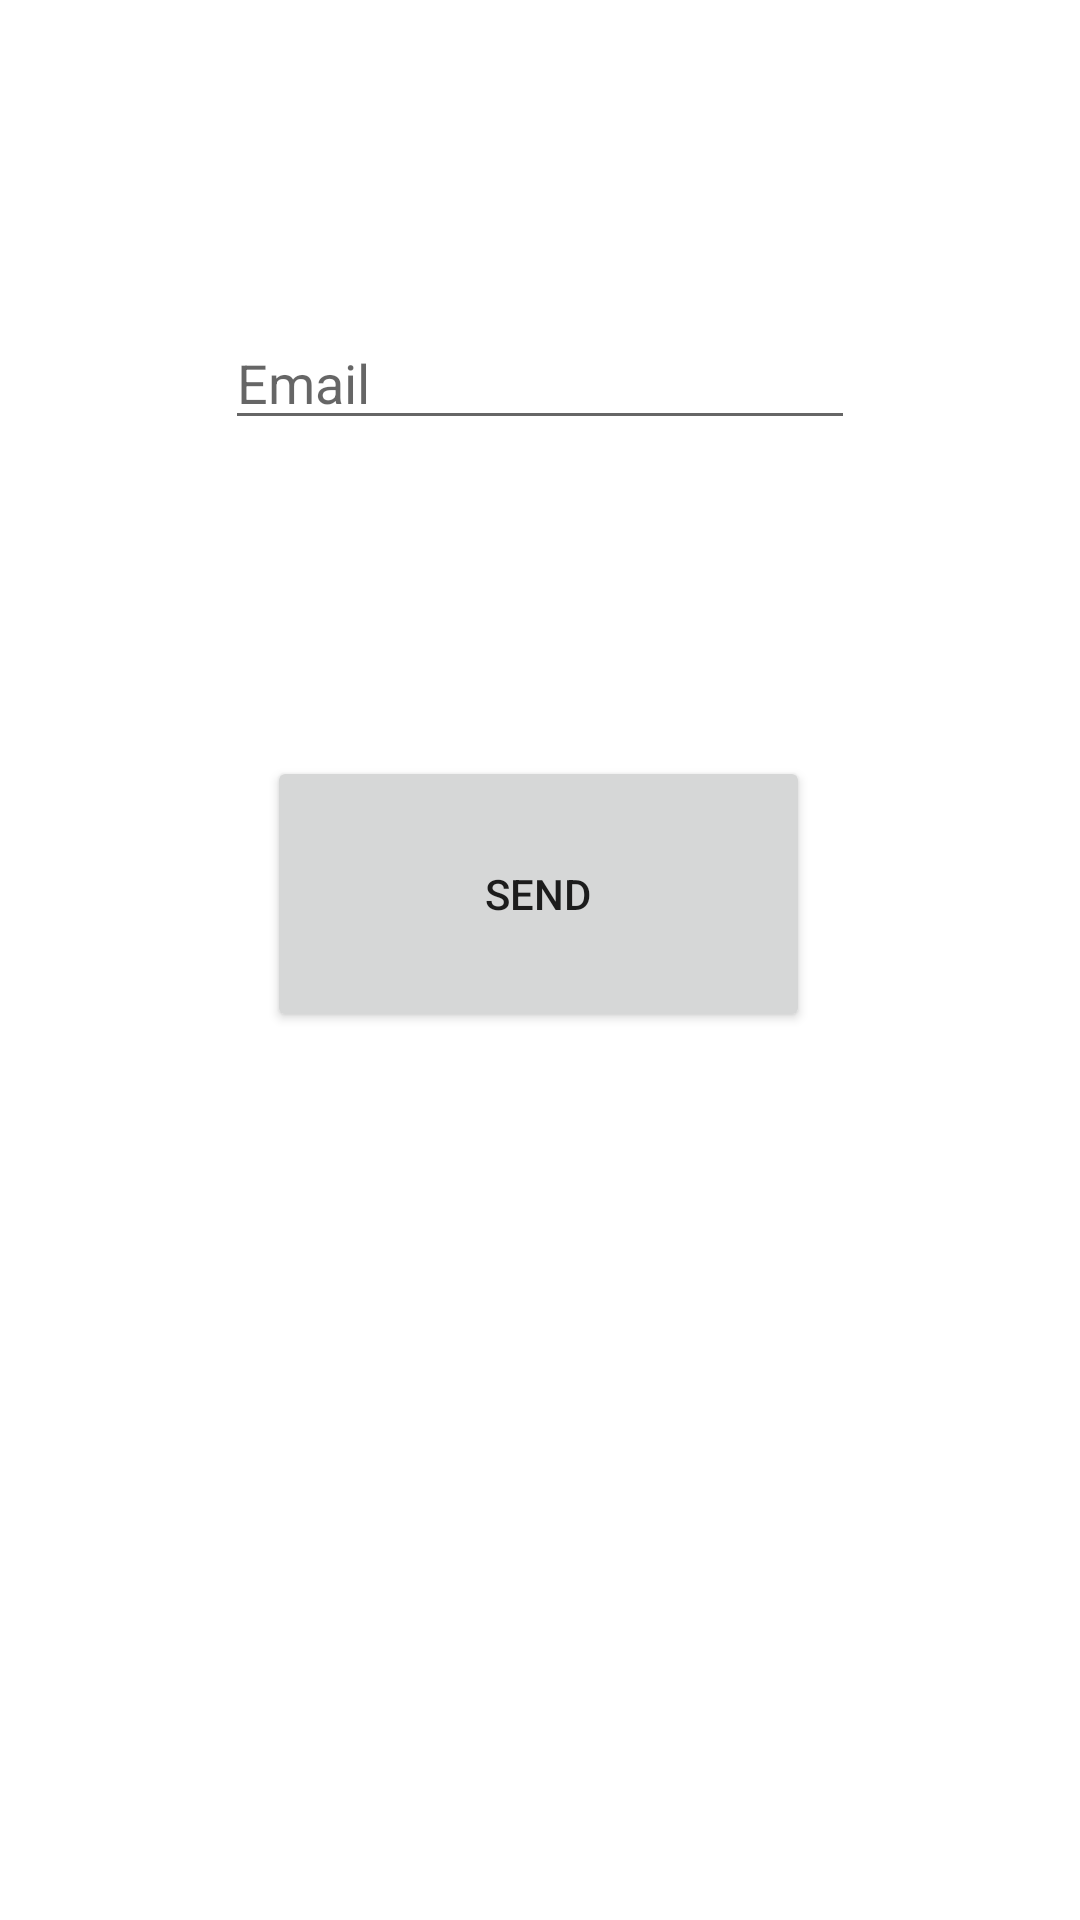

Here is an Android app screen rendered from its layout file. Give the layout XML and the strings, colors and styles it references.
<!-- AndroidManifest.xml: application theme Theme.CovidTracker -->
<!-- res/layout/activity_reset_password.xml -->
<?xml version="1.0" encoding="utf-8"?>
<androidx.constraintlayout.widget.ConstraintLayout xmlns:android="http://schemas.android.com/apk/res/android"
    xmlns:app="http://schemas.android.com/apk/res-auto"
    xmlns:tools="http://schemas.android.com/tools"
    android:layout_width="match_parent"
    android:layout_height="match_parent"
    tools:context=".resetPassword">

    <Button
        android:id="@+id/btnSend"
        android:layout_width="181dp"
        android:layout_height="92dp"
        android:layout_marginBottom="296dp"
        android:text="Send"
        app:layout_constraintBottom_toBottomOf="parent"
        app:layout_constraintEnd_toEndOf="parent"
        app:layout_constraintHorizontal_bias="0.498"
        app:layout_constraintStart_toStartOf="parent" />

    <EditText
        android:id="@+id/editTextTextEmailAddress"
        android:layout_width="wrap_content"
        android:layout_height="wrap_content"
        android:ems="10"
        android:hint="Email"
        android:inputType="textEmailAddress"
        app:layout_constraintBottom_toTopOf="@+id/btnSend"
        app:layout_constraintEnd_toEndOf="parent"
        app:layout_constraintStart_toStartOf="parent"
        app:layout_constraintTop_toTopOf="parent" />
</androidx.constraintlayout.widget.ConstraintLayout>
<!-- resources referenced by this layout -->
<resources>
  <style name="Theme.CovidTracker" parent="Theme.MaterialComponents.DayNight.DarkActionBar">
          
          <item name="colorPrimary">@color/purple_500</item>
          <item name="colorPrimaryVariant">@color/purple_700</item>
          <item name="colorOnPrimary">@color/white</item>
          
          <item name="colorSecondary">@color/teal_200</item>
          <item name="colorSecondaryVariant">@color/teal_700</item>
          <item name="colorOnSecondary">@color/black</item>
          
          <item name="android:statusBarColor" tools:targetApi="l">?attr/colorPrimaryVariant</item>
          
  
      </style>
  <!-- not gathered from this repository: default colours our renderer supplied (Android Studio template values) -->
  <color name="purple_500">#FF6200EE</color>
  <color name="purple_700">#FF3700B3</color>
  <color name="teal_200">#FF03DAC5</color>
  <color name="teal_700">#FF018786</color>
  <color name="black">#FF000000</color>
  <color name="white">#FFFFFFFF</color>
</resources>
